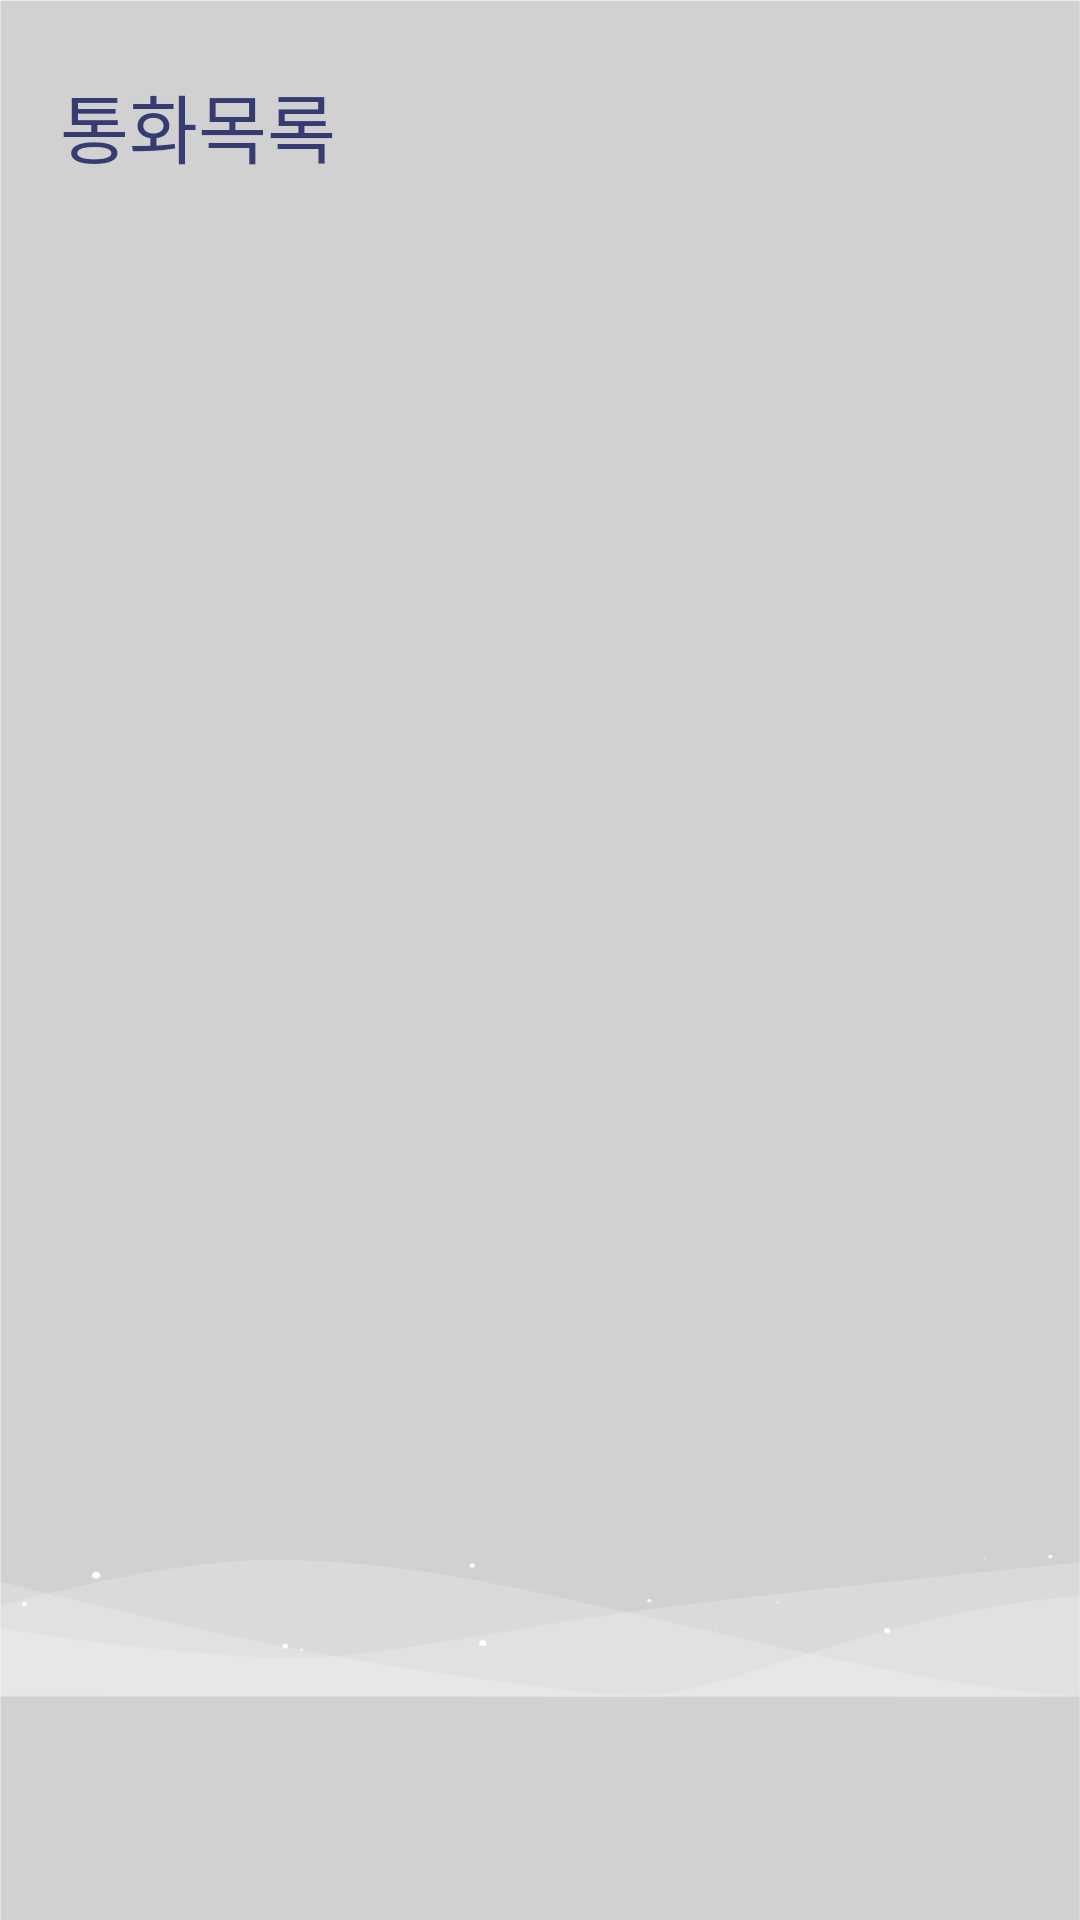

Android layout source for this screen:
<!-- AndroidManifest.xml: application theme Theme.ElmanCall -->
<!-- res/layout/fragment_list.xml -->
<?xml version="1.0" encoding="utf-8"?>
<LinearLayout xmlns:android="http://schemas.android.com/apk/res/android"
    xmlns:tools="http://schemas.android.com/tools"
    android:layout_width="match_parent"
    android:layout_height="match_parent"
    android:background="@drawable/bg_2"
    android:orientation="vertical"
    tools:context=".ui.list.ListFragment">

    <TextView
        android:id="@+id/textView29"
        android:layout_width="143dp"
        android:layout_height="70dp"
        android:fontFamily="@font/nanumsquareb"
        android:gravity="bottom|left"
        android:paddingBottom="10dp"
        android:paddingLeft="20dp"
        android:textSize="25sp"
        android:text="통화목록"
        android:textColor="#363C72" />

    <androidx.recyclerview.widget.RecyclerView
        android:id="@+id/rv_list"
        android:layout_width="match_parent"
        android:layout_height="wrap_content"
        tools:layout_editor_absoluteX="1dp"
        tools:layout_editor_absoluteY="1dp"
        tools:listitem="@layout/list_recycler" />
</LinearLayout>
<!-- res/layout/list_recycler.xml (included above) -->
<?xml version="1.0" encoding="utf-8"?>
<LinearLayout
    xmlns:android="http://schemas.android.com/apk/res/android"
    xmlns:app="http://schemas.android.com/apk/res-auto"
    android:orientation="vertical"
    android:layout_width="match_parent"
    android:layout_height="wrap_content">

    <androidx.constraintlayout.widget.ConstraintLayout
        android:layout_width="match_parent"
        android:layout_height="80dp"
        android:layout_marginStart="10dp"
        android:layout_marginEnd="10dp"
        android:background="#FFFFFF"
        app:layout_constraintEnd_toEndOf="parent"
        app:layout_constraintStart_toStartOf="parent"
        app:layout_constraintTop_toTopOf="parent">

        <ImageView
            android:id="@+id/imageView6"
            android:layout_width="56dp"
            android:layout_height="56dp"
            android:layout_marginStart="16dp"
            app:layout_constraintBottom_toBottomOf="parent"
            app:layout_constraintStart_toStartOf="parent"
            app:layout_constraintTop_toTopOf="parent"
            app:srcCompat="@drawable/uesr_b" />

        <TextView
            android:id="@+id/textView10"
            android:layout_width="wrap_content"
            android:layout_height="32dp"
            android:layout_marginStart="16dp"
            android:fontFamily="@font/nanumsquareb"
            android:gravity="center|left"
            android:text="TextView"
            android:textSize="20sp"
            app:layout_constraintBottom_toBottomOf="parent"
            app:layout_constraintStart_toEndOf="@+id/imageView6"
            app:layout_constraintTop_toTopOf="parent"
            app:layout_constraintVertical_bias="0.38" />

        <TextView
            android:id="@+id/textView11"
            android:layout_width="wrap_content"
            android:layout_height="28dp"
            android:layout_marginStart="18dp"
            android:fontFamily="@font/nanumsquarer"
            android:gravity="center|left"
            android:text="TextView"
            app:layout_constraintBottom_toBottomOf="parent"
            app:layout_constraintStart_toEndOf="@+id/imageView6"
            app:layout_constraintTop_toTopOf="parent"
            app:layout_constraintVertical_bias="0.8" />

        <TextView
            android:id="@+id/textView15"
            android:layout_width="wrap_content"
            android:layout_height="28dp"
            android:layout_marginEnd="16dp"
            android:text="TextView"
            android:gravity="center|left"
            android:fontFamily="@font/nanumsquareb"
            android:textColor="#980E11"
            android:textSize="14sp"
            app:layout_constraintBottom_toBottomOf="parent"
            app:layout_constraintEnd_toEndOf="parent"
            app:layout_constraintTop_toTopOf="parent"
            app:layout_constraintVertical_bias="0.328" />

        <TextView
            android:id="@+id/textView12"
            android:layout_width="wrap_content"
            android:layout_height="28dp"
            android:layout_marginEnd="16dp"
            android:text="TextView"
            android:gravity="center|left"
            android:fontFamily="@font/nanumsquarer"
            app:layout_constraintBottom_toBottomOf="parent"
            app:layout_constraintEnd_toEndOf="parent"
            app:layout_constraintTop_toTopOf="parent"
            app:layout_constraintVertical_bias="0.728" />
    </androidx.constraintlayout.widget.ConstraintLayout>

    <LinearLayout
        android:layout_width="match_parent"
        android:layout_height="1dp" />
</LinearLayout>
<!-- resources referenced by this layout -->
<resources>
  <!-- drawable bg_2: png bitmap (drawable, 22511 bytes) -->
  <!-- drawable uesr_b: png bitmap (drawable, 2942 bytes) -->
  <style name="Theme.ElmanCall" parent="Theme.AppCompat.DayNight.NoActionBar">
          
          <item name="colorPrimary">#000851</item>
          <item name="colorPrimaryVariant">@color/purple_700</item>
          <item name="colorOnPrimary">@color/white</item>
          
          <item name="colorSecondary">@color/teal_200</item>
          <item name="colorSecondaryVariant">@color/teal_700</item>
          <item name="colorOnSecondary">@color/black</item>
          
          <item name="android:statusBarColor" tools:targetApi="l">?attr/colorPrimaryVariant</item>
          
      </style>
  <color name="purple_700">#FF3700B3</color>
  <color name="white">#FFFFFFFF</color>
  <color name="teal_200">#FF03DAC5</color>
  <color name="teal_700">#FF018786</color>
  <color name="black">#FF000000</color>
</resources>
